Image classification data set "clothing-dataset-hog" (tyanhan/machine_learning_g16 on GitHub). Class labels (10): dress, hat, long sleeve, outwear, pants, shirt, shoes, shorts, skirt, t-shirt.

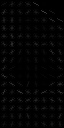
Label: shorts

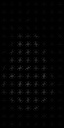
Label: skirt

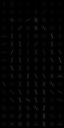
Label: shirt

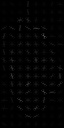
Label: shoes

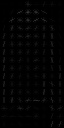
Label: outwear

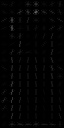
Label: dress
